Run: headless pygame with SDL's dummy video driver; simulated clock (each Clock.tick advances the game by its frame time, no real sleeping); random seed 0; keys injected as events and as key.get_pressed() state; no mouse input.
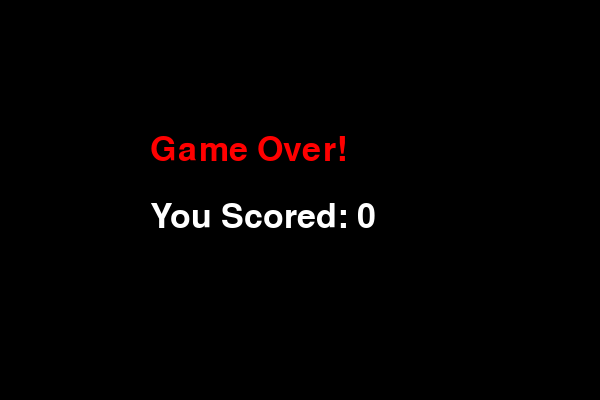
Frame 1 of 1 · flips 1–60 · no input (game ended)

The pygame program that drew these frames:

import pygame
import time
import random

pygame.init()

# Kích thước màn hình
WIDTH, HEIGHT = 600, 400

WHITE = (255, 255, 255)
BLACK = (0, 0, 0)
RED = (255, 0, 0)
GREEN = (0, 255, 0)
BLUE = (0, 0, 255)

# Kích thước ô vuông rắn
BLOCK_SIZE = 15

# Tốc độ của rắn
SNAKE_SPEED = 10

screen = pygame.display.set_mode((WIDTH, HEIGHT))
pygame.display.set_caption("Snake Game")

# Đồng hồ kiểm soát tốc độ
clock = pygame.time.Clock()

# Hiển thị điểm
def show_score(score):
    font = pygame.font.SysFont("comicsans", 35)
    score_text = font.render(f"Scores: {score}", True, WHITE)
    screen.blit(score_text, [10, 10])

# Trò chơi chính
def game_loop():
    # Khởi tạo vị trí rắn
    snake_pos = [100, 50]
    snake_body = [[100, 50], [90, 50], [80, 50]]

    # Vị trí ban đầu của mồi
    food_pos = [random.randrange(1, (WIDTH // BLOCK_SIZE)) * BLOCK_SIZE,
                random.randrange(1, (HEIGHT // BLOCK_SIZE)) * BLOCK_SIZE]
    food_spawn = True

    # Hướng di chuyển ban đầu
    direction = 'RIGHT'
    change_to = direction

    score = 0

    while True:
        for event in pygame.event.get():
            if event.type == pygame.KEYDOWN:
                if event.key == pygame.K_UP and direction != 'DOWN':
                    change_to = 'UP'
                elif event.key == pygame.K_DOWN and direction != 'UP':
                    change_to = 'DOWN'
                elif event.key == pygame.K_LEFT and direction != 'RIGHT':
                    change_to = 'LEFT'
                elif event.key == pygame.K_RIGHT and direction != 'LEFT':
                    change_to = 'RIGHT'
                elif event.key == pygame.K_ESCAPE:
                    pygame.quit()
                    quit()

        # Cập nhật hướng di chuyển
        direction = change_to

        if direction == 'UP':
            snake_pos[1] -= BLOCK_SIZE
        if direction == 'DOWN':
            snake_pos[1] += BLOCK_SIZE
        if direction == 'LEFT':
            snake_pos[0] -= BLOCK_SIZE
        if direction == 'RIGHT':
            snake_pos[0] += BLOCK_SIZE

        # Tăng chiều dài rắn nếu ăn mồi
        snake_body.insert(0, list(snake_pos))
        if snake_pos[0] == food_pos[0] and snake_pos[1] == food_pos[1]:
            score += 1
            food_spawn = False
        else:
            snake_body.pop()

        # Tạo mồi mới
        if not food_spawn:
            food_pos = [random.randrange(1, (WIDTH // BLOCK_SIZE)) * BLOCK_SIZE,
                        random.randrange(1, (HEIGHT // BLOCK_SIZE)) * BLOCK_SIZE]
        food_spawn = True

        # Xóa màn hình
        screen.fill(BLACK)

        # Vẽ rắn và mồi
        for block in snake_body:
            pygame.draw.rect(screen, GREEN, pygame.Rect(block[0], block[1], BLOCK_SIZE, BLOCK_SIZE))

        pygame.draw.rect(screen, RED, pygame.Rect(food_pos[0], food_pos[1], BLOCK_SIZE, BLOCK_SIZE))

        # Kiểm tra va chạm
        if (snake_pos[0] < 0 or snake_pos[0] >= WIDTH or
            snake_pos[1] < 0 or snake_pos[1] >= HEIGHT):
            game_over(score)

        # Kiểm tra rắn cắn chính mình
        for block in snake_body[1:]:
            if snake_pos[0] == block[0] and snake_pos[1] == block[1]:
                game_over(score)

        # Hiển thị điểm
        show_score(score)

        # Cập nhật màn hình
        pygame.display.update()

        # Điều chỉnh tốc độ rắn
        clock.tick(SNAKE_SPEED)

# Kết thúc trò chơi
def game_over(score):
    font = pygame.font.SysFont("comicsans", 50)
    game_over_text = font.render("Game Over!", True, RED)
    score_text = font.render(f"You Scored: {score}", True, WHITE)

    screen.fill(BLACK)
    screen.blit(game_over_text, [WIDTH // 4, HEIGHT // 3])
    screen.blit(score_text, [WIDTH // 4, HEIGHT // 2])
    pygame.display.flip()

    time.sleep(3)
    pygame.quit()
    quit()

# Chạy trò chơi
if __name__ == "__main__":
    game_loop()
